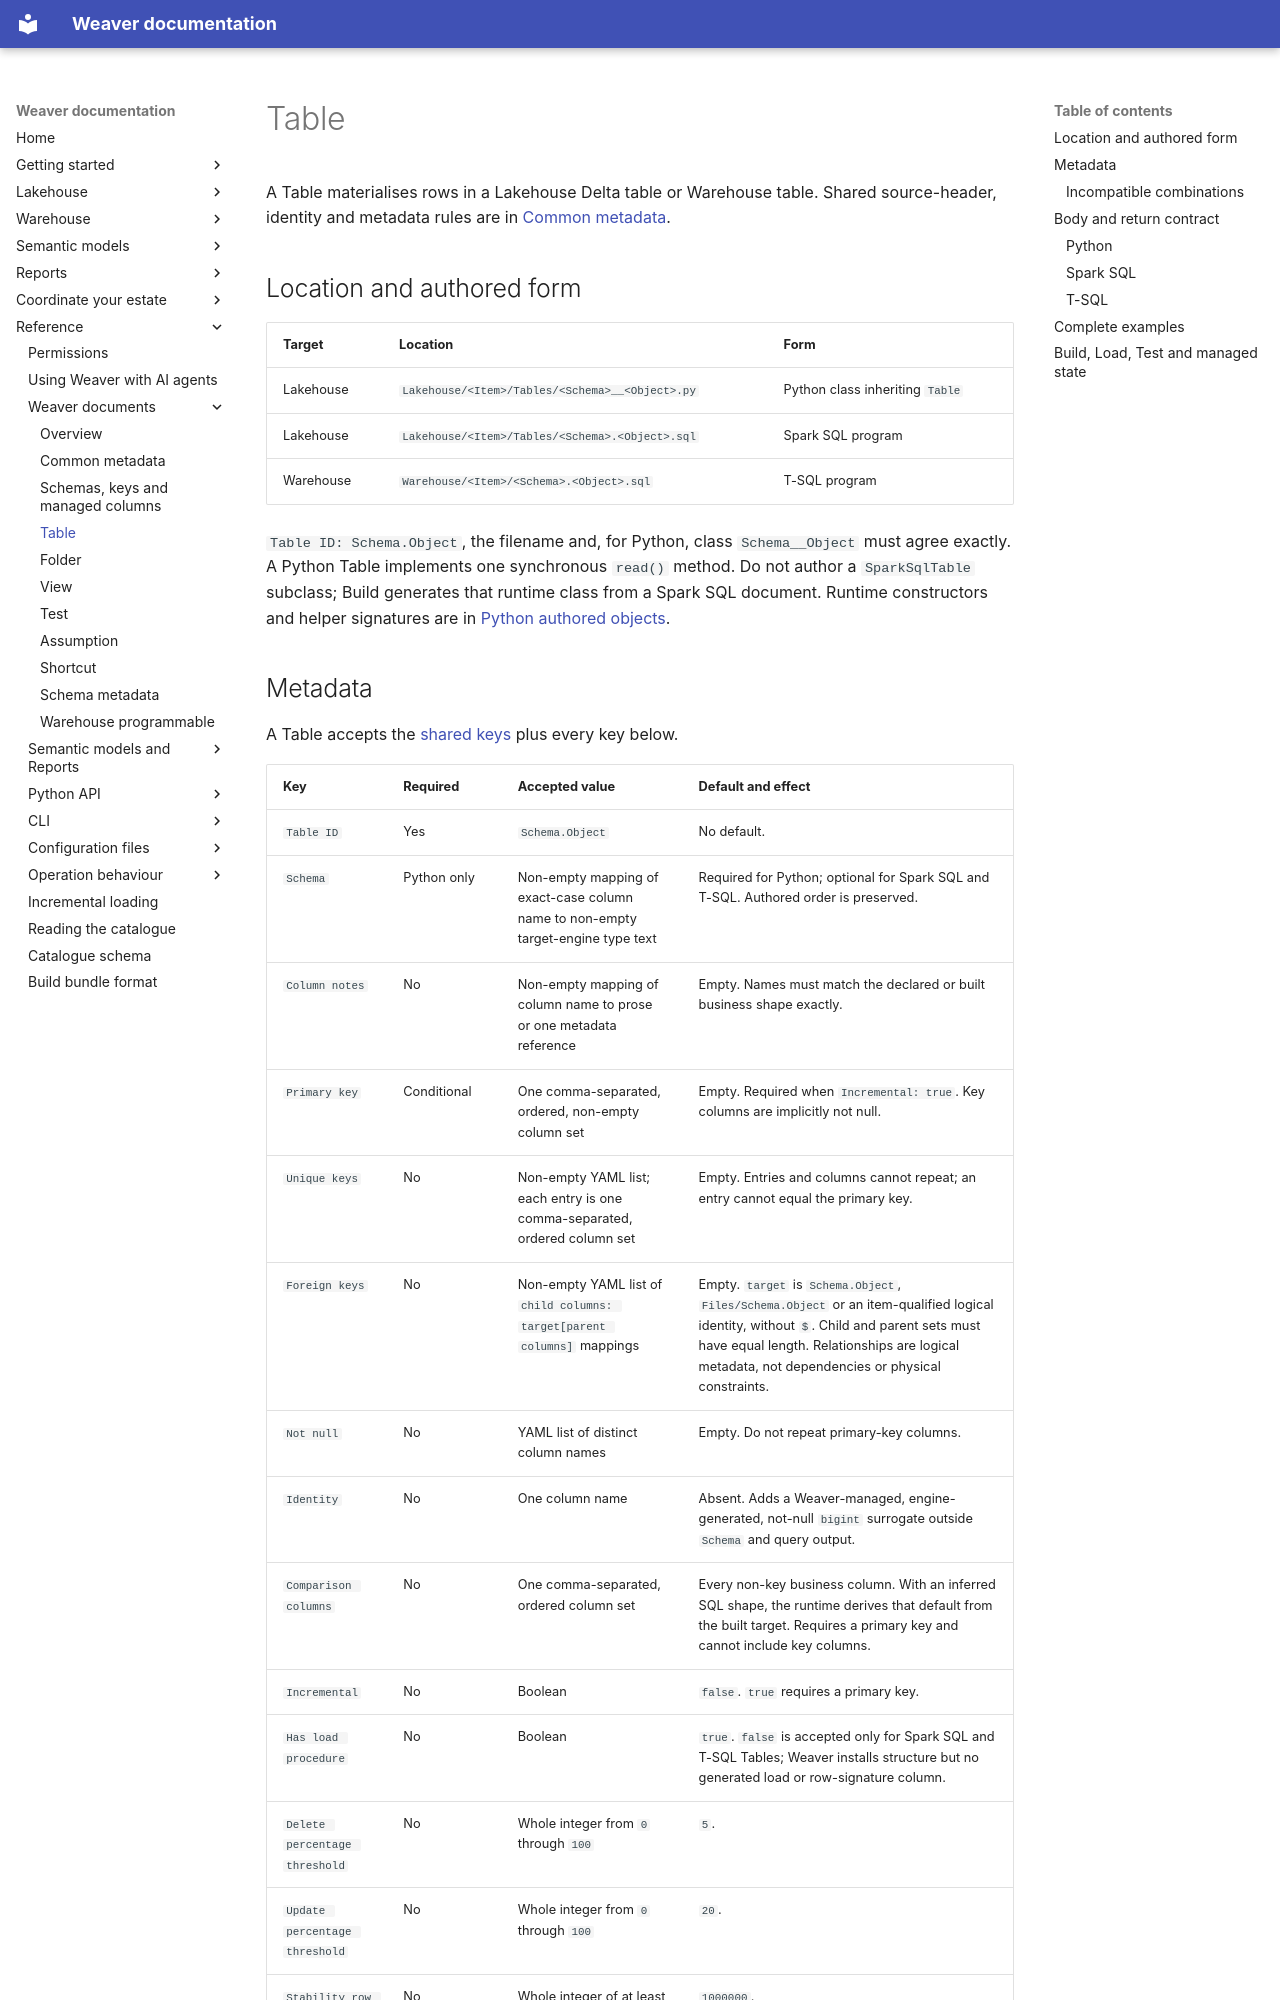

repository: weaverstack/weaverstack-docs · page: reference/weaver-documents/table/index.html · generator: mkdocs

# Table

A Table materialises rows in a Lakehouse Delta table or Warehouse table. Shared source-header, identity and metadata rules are in [Common metadata](common-metadata.md).

## Location and authored form

| Target | Location | Form |
| --- | --- | --- |
| Lakehouse | `Lakehouse/<Item>/Tables/<Schema>__<Object>.py` | Python class inheriting `Table` |
| Lakehouse | `Lakehouse/<Item>/Tables/<Schema>.<Object>.sql` | Spark SQL program |
| Warehouse | `Warehouse/<Item>/<Schema>.<Object>.sql` | T-SQL program |

`Table ID: Schema.Object`, the filename and, for Python, class `Schema__Object` must agree exactly. A Python Table implements one synchronous `read()` method. Do not author a `SparkSqlTable` subclass; Build generates that runtime class from a Spark SQL document. Runtime constructors and helper signatures are in [Python authored objects](../python/objects.md).
